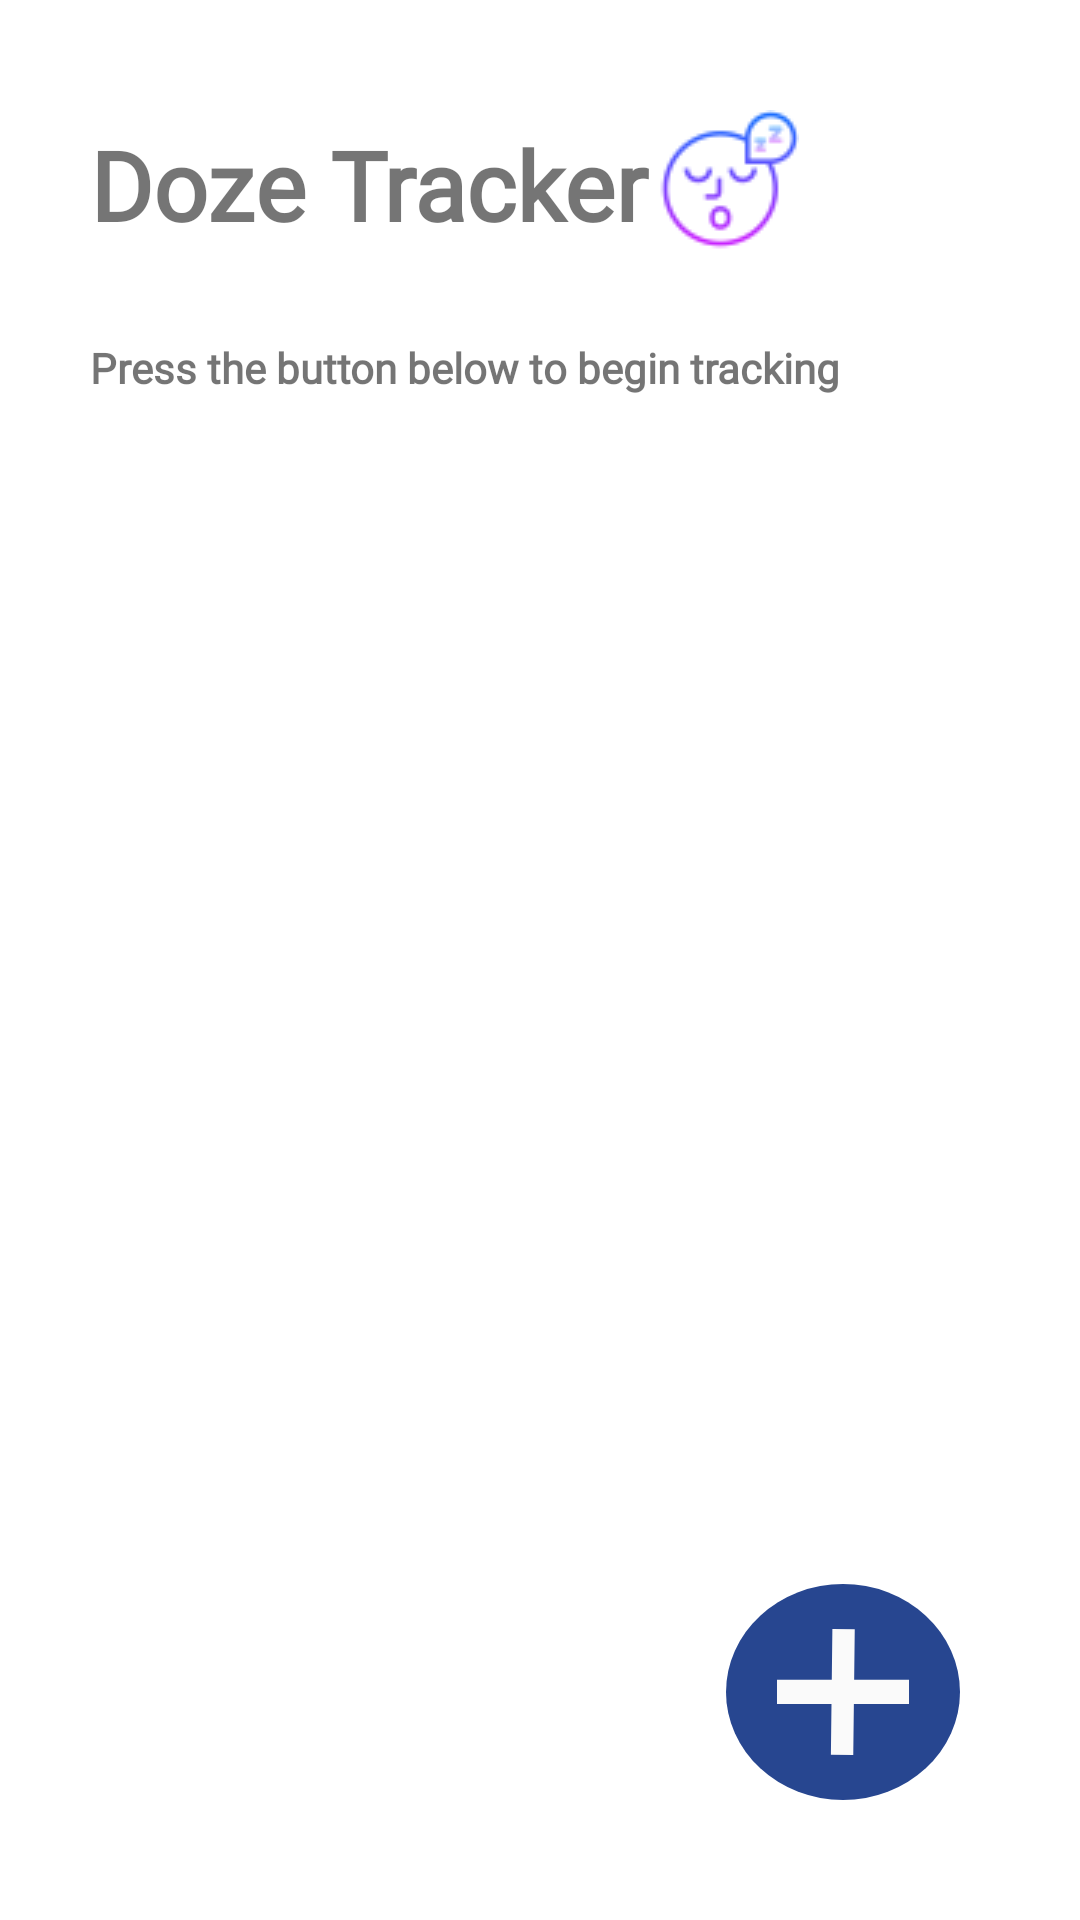

This screen was rendered from an Android layout file. Write that file and the resources it references.
<!-- AndroidManifest.xml: application theme Theme.DozeTracker -->
<!-- res/layout/activity_new_user_screen.xml -->
<?xml version="1.0" encoding="utf-8"?>
<androidx.constraintlayout.widget.ConstraintLayout xmlns:android="http://schemas.android.com/apk/res/android"
    xmlns:app="http://schemas.android.com/apk/res-auto"
    xmlns:tools="http://schemas.android.com/tools"
    android:layout_width="match_parent"
    android:layout_height="match_parent"
    tools:context=".ui.NewUserScreen">

    <TextView
        android:id="@+id/textView2"
        android:layout_width="wrap_content"
        android:layout_height="wrap_content"
        android:layout_marginStart="30dp"
        android:layout_marginTop="40dp"
        android:fontFamily="@font/noto_sans"
        android:text="Doze Tracker"
        android:textSize="32sp"
        android:textStyle="bold"
        app:layout_constraintStart_toStartOf="parent"
        app:layout_constraintTop_toTopOf="parent" />

    <ImageView
        android:id="@+id/imageView4"
        android:layout_width="wrap_content"
        android:layout_height="wrap_content"
        app:layout_constraintBottom_toBottomOf="@+id/textView2"
        app:layout_constraintStart_toEndOf="@+id/textView2"
        app:layout_constraintTop_toTopOf="@+id/textView2"
        app:srcCompat="@drawable/sleeping"
        android:contentDescription="TODO" />

    <TextView
        android:id="@+id/textView7"
        android:layout_width="wrap_content"
        android:layout_height="wrap_content"
        android:layout_marginTop="30dp"
        android:fontFamily="@font/noto_sans"
        android:text="Press the button below to begin tracking"
        android:textSize="14sp"
        android:textStyle="bold"
        app:layout_constraintStart_toStartOf="@+id/textView2"
        app:layout_constraintTop_toBottomOf="@+id/textView2" />

    <ImageView
        android:id="@+id/imageView10"
        android:layout_width="wrap_content"
        android:layout_height="wrap_content"
        android:layout_marginEnd="40dp"
        android:layout_marginBottom="40dp"
        app:layout_constraintBottom_toBottomOf="parent"
        app:layout_constraintEnd_toEndOf="parent"
        app:srcCompat="@drawable/ic_add_entry" />

    <ImageView
        android:id="@+id/imageView11"
        android:layout_width="300dp"
        android:layout_height="250dp"
        app:layout_constraintBottom_toBottomOf="parent"
        app:layout_constraintEnd_toEndOf="parent"
        app:layout_constraintStart_toStartOf="parent"
        app:layout_constraintTop_toTopOf="parent"
        app:srcCompat="@drawable/ic_no_data_amico" />


</androidx.constraintlayout.widget.ConstraintLayout>
<!-- resources referenced by this layout -->
<resources>
  <!-- drawable ic_add_entry (drawable) -->
  <vector xmlns:android="http://schemas.android.com/apk/res/android"
      android:width="78dp"
      android:height="72dp"
      android:viewportWidth="78"
      android:viewportHeight="72">
    <path
        android:pathData="M0,36a39,36 0,1 0,78 0a39,36 0,1 0,-78 0z"
        android:fillColor="#274690"/>
    <path
        android:pathData="M42.7188,31.9528L42.9177,15.1032L35.4607,15L35.2605,31.9528H17V40.0256H35.1652L34.9659,56.8969L42.4229,57L42.6234,40.0256H61V31.9528H42.7188Z"
        android:fillColor="#FAFAFA"
        android:fillType="evenOdd"/>
  </vector>
  <!-- drawable sleeping: png bitmap (drawable-v24, 2644 bytes) -->
  <style name="Theme.DozeTracker" parent="Theme.MaterialComponents.DayNight.DarkActionBar">
          
          <item name="colorPrimary">@color/purple_500</item>
          <item name="colorPrimaryVariant">@color/purple_700</item>
          <item name="colorOnPrimary">@color/white</item>
          
          <item name="colorSecondary">@color/teal_200</item>
          <item name="colorSecondaryVariant">@color/teal_700</item>
          <item name="colorOnSecondary">@color/black</item>
          
          <item name="android:statusBarColor" tools:targetApi="l">?attr/colorPrimaryVariant</item>
          
      </style>
  <color name="purple_500">#FF6200EE</color>
  <color name="purple_700">#FF3700B3</color>
  <color name="white">#FFFFFFFF</color>
  <color name="teal_200">#FF03DAC5</color>
  <color name="teal_700">#FF018786</color>
  <color name="black">#FF000000</color>
</resources>
